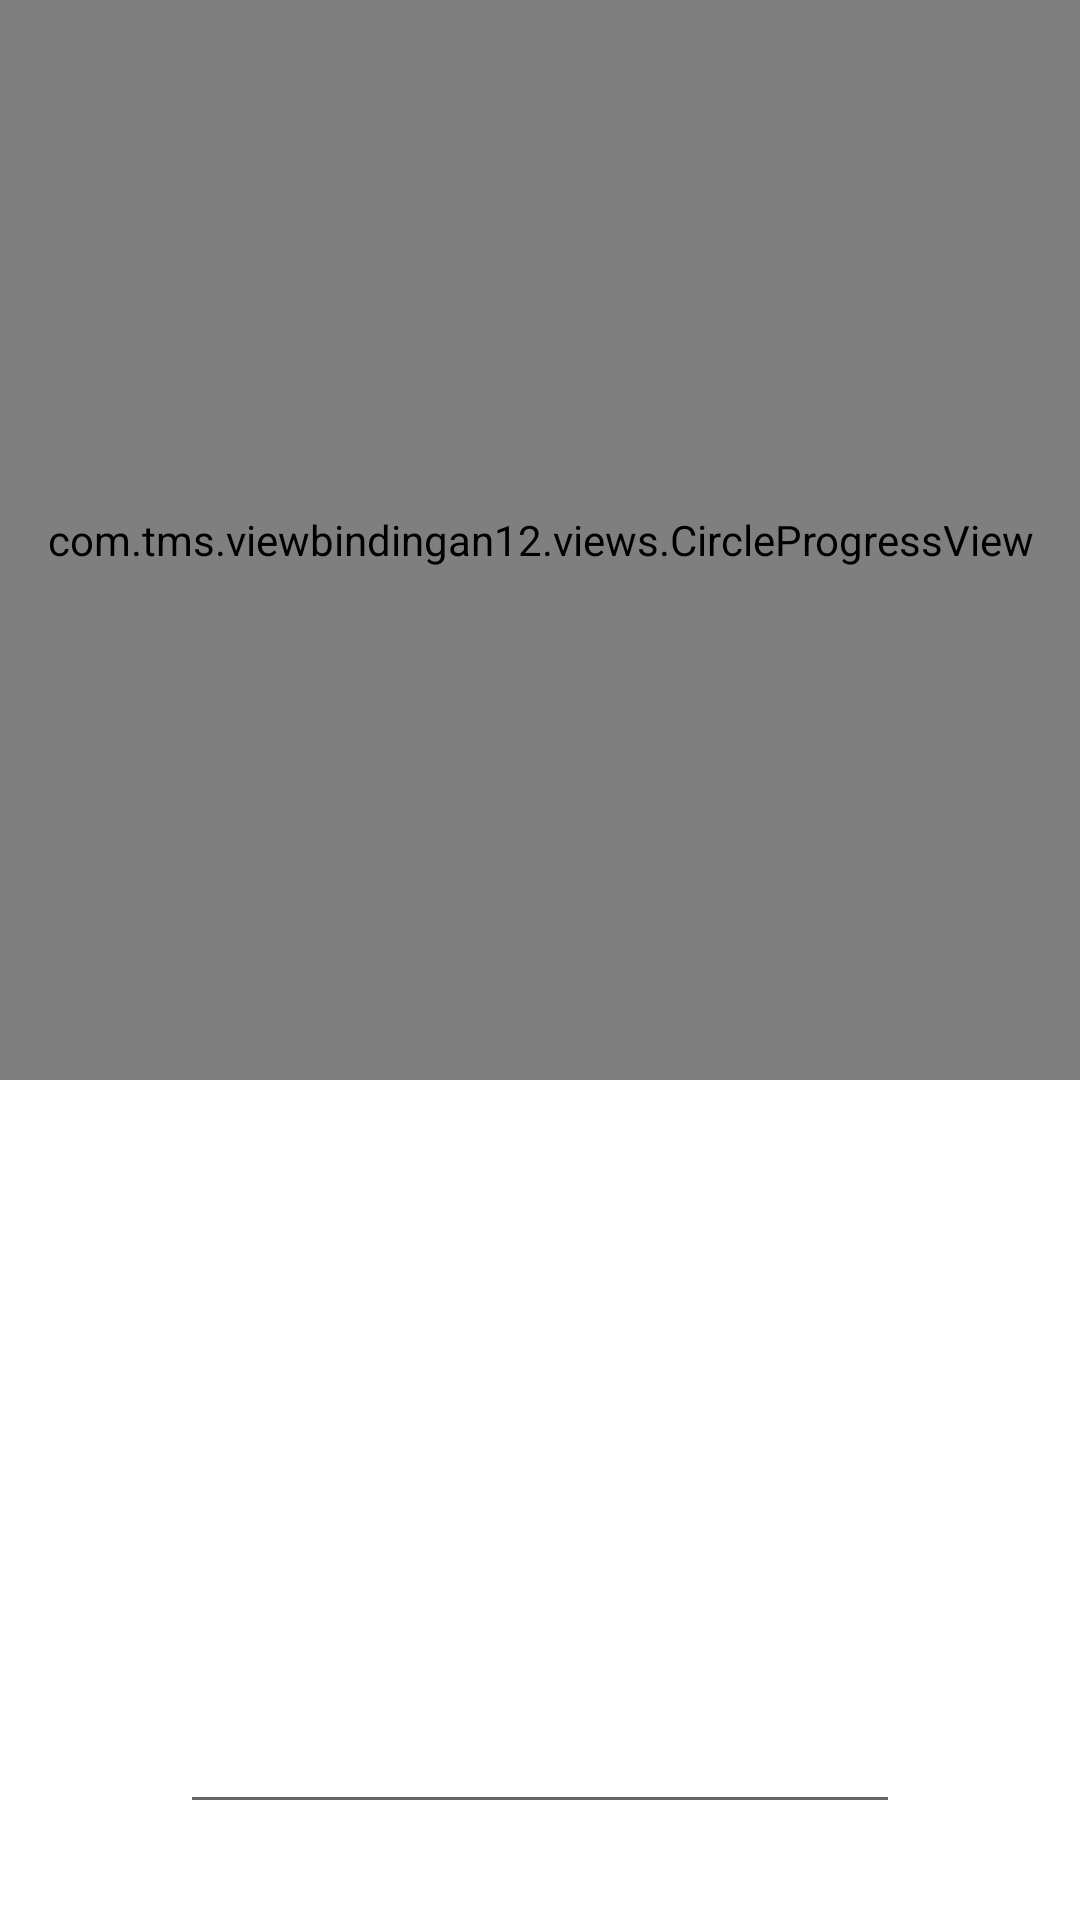

This screen was rendered from an Android layout file. Write that file and the resources it references.
<!-- AndroidManifest.xml: application theme Theme.ViewBindingAn12 -->
<!-- res/layout/activity_main.xml -->
<?xml version="1.0" encoding="utf-8"?>
<androidx.constraintlayout.widget.ConstraintLayout xmlns:android="http://schemas.android.com/apk/res/android"
    xmlns:app="http://schemas.android.com/apk/res-auto"
    xmlns:tools="http://schemas.android.com/tools"
    android:layout_width="match_parent"
    android:layout_height="match_parent"
    tools:context=".MainActivity">

    <com.tms.viewbindingan12.views.CircleProgressView
        android:id="@+id/progress"
        android:layout_width="360dp"
        android:layout_height="360dp"
        app:layout_constraintEnd_toEndOf="parent"
        app:layout_constraintStart_toStartOf="parent"
        app:layout_constraintTop_toTopOf="parent" />

    <EditText
        android:id="@+id/progressValue"
        android:layout_width="240dp"
        android:layout_height="120dp"
        android:layout_marginBottom="32dp"
        android:textAlignment="center"
        android:textSize="56sp"
        app:layout_constraintBottom_toBottomOf="parent"
        app:layout_constraintEnd_toEndOf="parent"
        app:layout_constraintStart_toStartOf="parent"
        tools:text="56" />

</androidx.constraintlayout.widget.ConstraintLayout>
<!-- resources referenced by this layout -->
<resources>
  <style name="Theme.ViewBindingAn12" parent="Theme.MaterialComponents.DayNight.DarkActionBar">
          
          <item name="colorPrimary">@color/purple_500</item>
          <item name="colorPrimaryVariant">@color/purple_700</item>
          <item name="colorOnPrimary">@color/white</item>
          
          <item name="colorSecondary">@color/teal_200</item>
          <item name="colorSecondaryVariant">@color/teal_700</item>
          <item name="colorOnSecondary">@color/black</item>
          
          <item name="android:statusBarColor" tools:targetApi="l">?attr/colorPrimaryVariant</item>
          
      </style>
  <!-- not gathered from this repository: default colours our renderer supplied (Android Studio template values) -->
  <color name="purple_500">#FF6200EE</color>
  <color name="purple_700">#FF3700B3</color>
  <color name="teal_200">#FF03DAC5</color>
  <color name="teal_700">#FF018786</color>
  <color name="black">#FF000000</color>
  <color name="white">#FFFFFFFF</color>
</resources>
